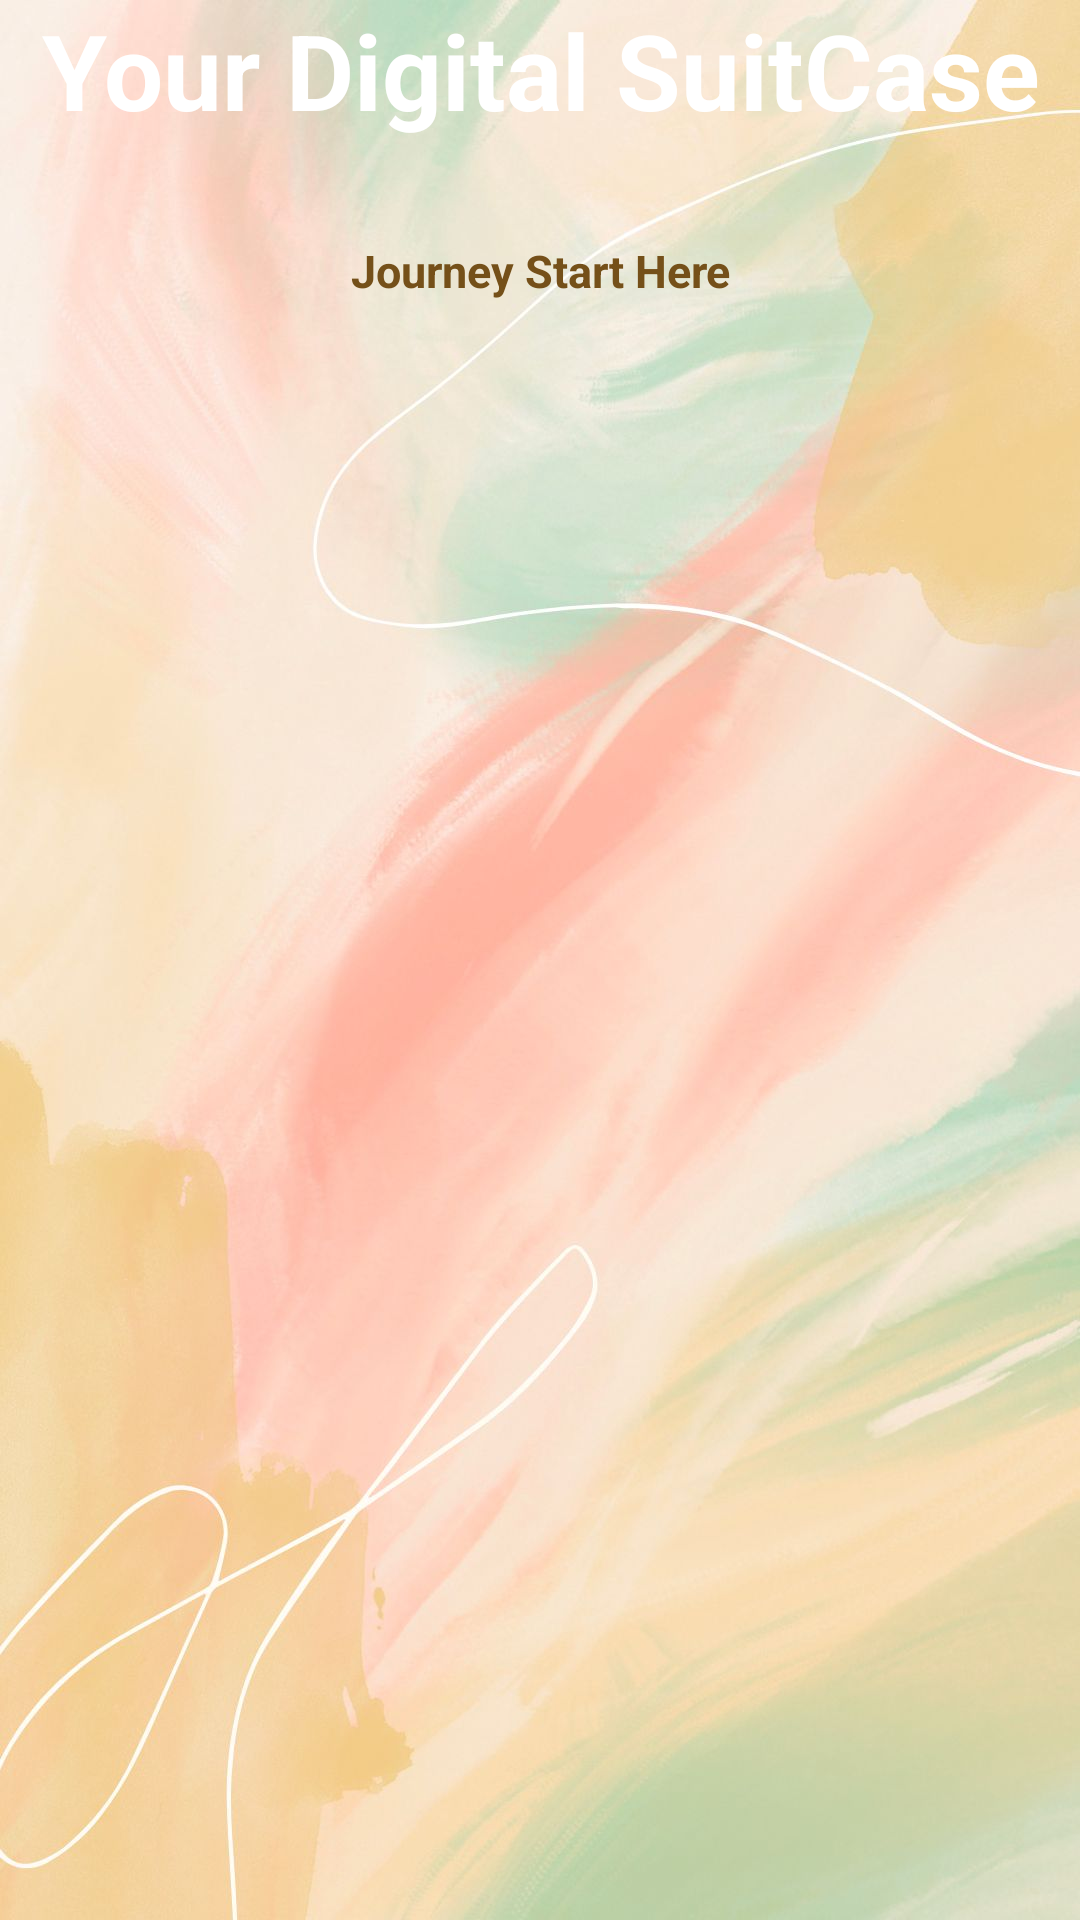

The Android layout XML behind this screen, and the referenced resources:
<!-- AndroidManifest.xml: application theme Theme.Authentication -->
<!-- res/layout/activity_main.xml -->
<?xml version="1.0" encoding="utf-8"?>
<RelativeLayout
    xmlns:android="http://schemas.android.com/apk/res/android"
    xmlns:app="http://schemas.android.com/apk/res-auto"
    xmlns:tools="http://schemas.android.com/tools"
    android:layout_width="match_parent"
    android:layout_height="match_parent"
    tools:context=".MainActivity"
    android:orientation="vertical"
    android:background="@drawable/back">

    <TextView
        android:id="@+id/tittle_view"
        android:layout_width="match_parent"
        android:layout_height="80dp"
        android:background="@drawable/wave2"
        android:text="Your Digital SuitCase"
        android:textAlignment="center"
        android:textStyle="bold"
        android:textColor="#FFFFFF"
        android:textSize="35sp"/>
    <TextView
        android:id="@+id/tittle_view2"
        android:layout_width="match_parent"
        android:layout_height="wrap_content"
        android:layout_below="@id/tittle_view"
        android:text="Journey Start Here"
        android:textSize="15sp"
        android:textStyle="bold"
        android:textColor="#755019"
        android:textAlignment="center"/>
    <androidx.recyclerview.widget.RecyclerView
        android:id="@+id/recyclerView"
        android:layout_width="match_parent"
        android:layout_height="match_parent"
        android:layout_below="@id/tittle_view2"

        >

    </androidx.recyclerview.widget.RecyclerView>







</RelativeLayout>
<!-- resources referenced by this layout -->
<resources>
  <!-- drawable back: jpg bitmap (drawable, 99652 bytes) -->
  <style name="Theme.Authentication" parent="Base.Theme.Authentication" />
  <style name="Base.Theme.Authentication" parent="Theme.Material3.DayNight">
          
          
      </style>
</resources>
